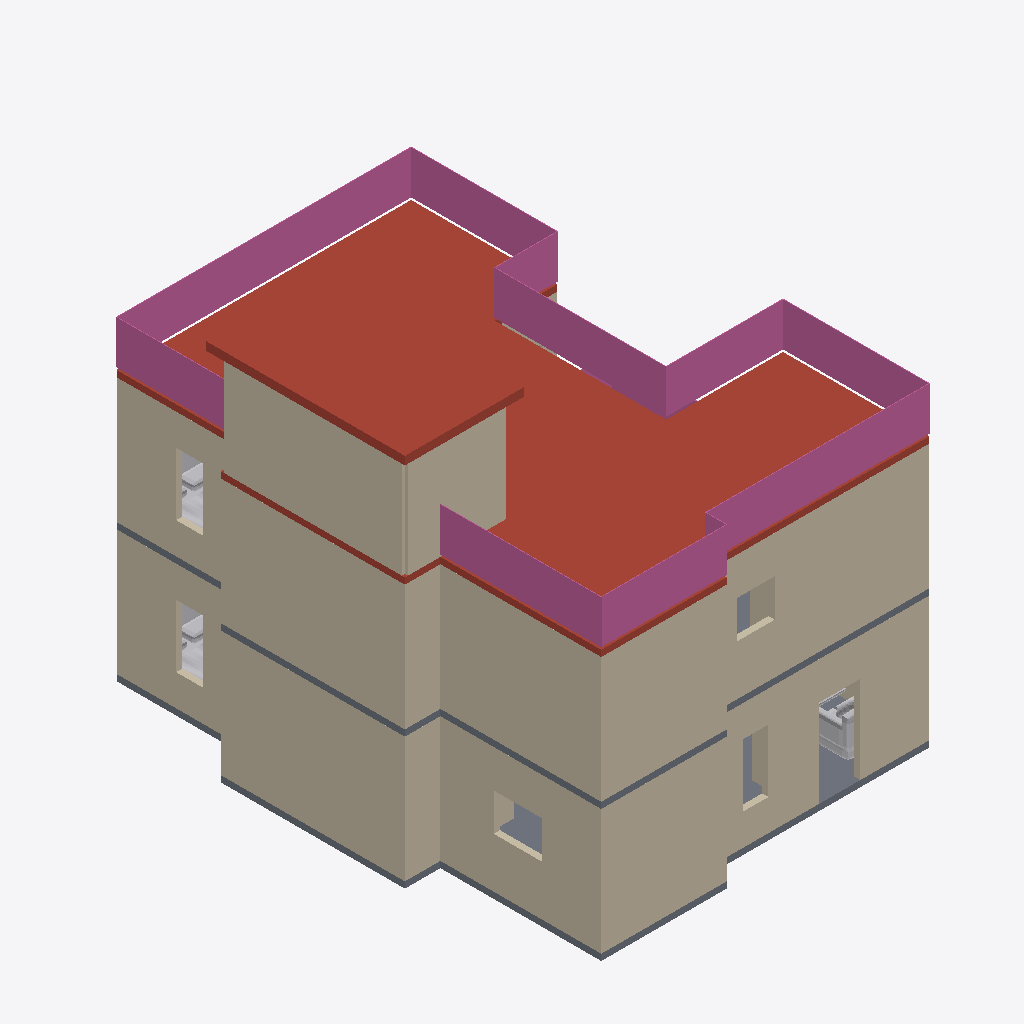
Isometric view of an IFC building model (IFC-SPF (STEP), schema IFC4, length unit millimetre), seen from the south-west, elements coloured by IFC class: 31 walls (beige), 4 other elements (light grey), 3 railings (pink), 2 roofs (red-brown), 2 slabs (grey).
Extent 9.4 m × 11.6 m × 9.2 m (x, y, z). Storeys (3): Ground floor at 0.00 m; First floor at 3.15 m; Roof terrace at 6.30 m. Elements (91): 64 IfcWall, 18 IfcFurnishingElement, 4 IfcSlab, 3 IfcRailing, 2 IfcStair.

HEADER;
FILE_DESCRIPTION(('ViewDefinition [DesignTransferView]','PRELIMINARY - ENGINEER TO REVIEW'),'2;1');
FILE_NAME('FloorForge.ifc','2026-09-06T00:00:00',('FloorForge'),('FloorForge'),'FloorForge 0.2','FloorForge','');
FILE_SCHEMA(('IFC4'));
ENDSEC;
DATA;
#12=IFCPROJECT('2a2_X_ZHvSyuOfiZys31j4',$,'Your Sketch — Terrace House','PRELIMINARY - ENGINEER TO REVIEW - NOT FOR CONSTRUCTION',$,$,$,(#6),#11);
#13=IFCSITE('0IND1MtDfK1AbQ2nKV0Yfj',$,'Unsurveyed plot',$,$,#3,$,$,.ELEMENT.,$,$,$,$,$);
#14=IFCBUILDING('3d_qio$hPPbRLetmFAJFuc',$,'Preliminary house',$,$,#3,$,$,.ELEMENT.,$,$,$);
#20=IFCBUILDINGSTOREY('0HSym5oLvSJeN0iAUrC7hc',$,'Ground floor',$,$,#19,$,$,.ELEMENT.,0.0);
#24=IFCBUILDINGSTOREY('3eXoXSnfLPdOwswA1vSL8S',$,'First floor',$,$,#23,$,$,.ELEMENT.,3150.0);
#28=IFCBUILDINGSTOREY('0oKyaDPXXNjQ_BekhUVQO0',$,'Roof terrace',$,$,#27,$,$,.ELEMENT.,6300.0);
#2036=IFCSLAB('2ywNHQ939VBfHe0ZOwFI97',$,'Roof / thickness assumption',$,$,#23,#2035,'ROOF-1',.ROOF.);
#2512=IFCRAILING('1jBZe$p6DQvvJlLBz$gUZo',$,'Exposed-edge guard',$,$,#27,#2511,'roof-guard-1',.GUARDRAIL.);
#2526=IFCSLAB('1dV70KrjLUcRHEOJwWOiAG',$,'Stair headhouse roof',$,$,#27,#2525,'assist-core-stair-1-headhouse-lid',.ROOF.);
#525=IFCWALL('2Ftxw1JubHE814MIqbJzu8',$,'wall-d60ac85b1a7d308583','Nominal wall; structural role unverified',$,#23,#524,'wall-d60ac85b1a7d308583',.NOTDEFINED.);
#45=IFCWALL('29eCWGhjjUQAXcy0psHjXn',$,'wall-4dd0aae4d0f13abde5','Nominal wall; structural role unverified',$,#19,#44,'wall-4dd0aae4d0f13abde5',.NOTDEFINED.);
#573=IFCWALL('1lYtt$$pHMaQC8$8YjmJLR',$,'wall-e324fafd27df50ffe0','Nominal wall; structural role unverified',$,#23,#572,'wall-e324fafd27df50ffe0',.NOTDEFINED.);
#93=IFCWALL('3CXPy2JIzPAh7d4yzru8uq',$,'wall-c0cef94833f800bf78','Nominal wall; structural role unverified',$,#19,#92,'wall-c0cef94833f800bf78',.NOTDEFINED.);
#1045=IFCWALL('25ynNkwCzUyw4Hoe2V3awY',$,'assist-core-stair-1-roof-wall-left','Nominal wall; structural role unverified',$,#27,#1044,'assist-core-stair-1-roof-wall-left',.NOTDEFINED.);
#109=IFCWALL('265jKWa9XISuFHw6JyNjbu',$,'wall-96ff10851c1bf821e1','Nominal wall; structural role unverified',$,#19,#108,'wall-96ff10851c1bf821e1',.NOTDEFINED.);
#845=IFCWALL('3ZciQLdXDO7eBJeA$YDZ3l',$,'wall-46450bc05e86d7dfa4','Nominal wall; structural role unverified',$,#23,#844,'wall-46450bc05e86d7dfa4',.NOTDEFINED.);
#589=IFCWALL('0v47QHNp1SYBCuFB55nfUc',$,'wall-b5126ece6da8bfb7ef','Nominal wall; structural role unverified',$,#23,#588,'wall-b5126ece6da8bfb7ef',.NOTDEFINED.);
#365=IFCWALL('1x8sqOuXHROeq1XramZYyv',$,'wall-515810cfc21a9f56c7','Nominal wall; structural role unverified',$,#19,#364,'wall-515810cfc21a9f56c7',.NOTDEFINED.);
#141=IFCWALL('2slR7JR0rJJACS_grr0wNV',$,'wall-4311f51273d3d81390','Nominal wall; structural role unverified',$,#19,#140,'wall-4311f51273d3d81390',.NOTDEFINED.);
#621=IFCWALL('22bR61XrTLlOrUouQmJXK3',$,'wall-edbc76618f3eaa23f9','Nominal wall; structural role unverified',$,#23,#620,'wall-edbc76618f3eaa23f9',.NOTDEFINED.);
#749=IFCWALL('3Ubl606vPPjOA0s1Cs3fUO',$,'wall-6b39c4a96d3d1b5e5d','Nominal wall; structural role unverified',$,#23,#748,'wall-6b39c4a96d3d1b5e5d',.NOTDEFINED.);
#269=IFCWALL('0YqS$ueNPIJPqgclakRVfZ',$,'wall-b75dc96622f473f463','Nominal wall; structural role unverified',$,#19,#268,'wall-b75dc96622f473f463',.NOTDEFINED.);
#1003=IFCWALL('3VO$QDQWPPDgpxXSLK_1XT',$,'assist-core-stair-1-roof-wall-front','Nominal wall; structural role unverified',$,#27,#1002,'assist-core-stair-1-roof-wall-front',.NOTDEFINED.);
#1909=IFCSLAB('1v9wu8f99G2AwTaXePbR7m',$,'Floor slab / thickness assumption',$,$,#19,#1908,'SL-0',.FLOOR.);
#2480=IFCRAILING('0iR7384qHPjBy3MFI9XMl2',$,'Exposed-edge guard',$,$,#27,#2479,'roof-guard-0',.GUARDRAIL.);
#1972=IFCSLAB('30sGG_WCzTRw5hv3$YP8CQ',$,'Floor slab / thickness assumption',$,$,#23,#1971,'SL-1',.FLOOR.);
#61=IFCWALL('2R7BQXv11My86V16jyCo5V',$,'wall-4398634d4957b5894c','Nominal wall; structural role unverified',$,#19,#60,'wall-4398634d4957b5894c',.NOTDEFINED.);
#541=IFCWALL('0yFiD95KbRbulT6UsML77_',$,'wall-344fdbe555744be72a','Nominal wall; structural role unverified',$,#23,#540,'wall-344fdbe555744be72a',.NOTDEFINED.);
#2635=IFCFURNISHINGELEMENT('20BFMyeavP0BHo5VoEDE7R',$,'Sofa','Authored furniture assembly',$,#19,#2634,'drawing/sofa');
#2717=IFCFURNISHINGELEMENT('3jo2ZAYbzKYwSGSN28ozlR',$,'Bed','Authored furniture assembly',$,#23,#2716,'upper-1-bed-rear-left/bed');
#2541=IFCFURNISHINGELEMENT('1n_l6RIOvGv8_waHpYoMJ$',$,'Bed','Authored furniture assembly',$,#19,#2540,'bed-rear-left/bed');
#349=IFCWALL('0H2F3GXCbSCQpNDiD0uq7v',$,'wall-c7518674a544cd6e14','Nominal wall; structural role unverified',$,#19,#348,'wall-c7518674a544cd6e14',.NOTDEFINED.);
#653=IFCWALL('229il77qHK2fOx8s8sDW2M',$,'wall-a11b6f3d829da94cdb','Nominal wall; structural role unverified',$,#23,#652,'wall-a11b6f3d829da94cdb',.NOTDEFINED.);
#829=IFCWALL('2D_HxbIqDRkQPe6hkBc9Z_',$,'wall-ff65b88c67b7d85e94','Nominal wall; structural role unverified',$,#23,#828,'wall-ff65b88c67b7d85e94',.NOTDEFINED.);
#77=IFCWALL('3cAzwD3h1OahxMTHrDUWcx',$,'wall-3508cdb263d645e1d9','Nominal wall; structural role unverified',$,#19,#76,'wall-3508cdb263d645e1d9',.NOTDEFINED.);
#173=IFCWALL('310UHgVaDNXg0KvOmqtQu$',$,'wall-4a963efcf298df4f0e','Nominal wall; structural role unverified',$,#19,#172,'wall-4a963efcf298df4f0e',.NOTDEFINED.);
#2466=IFCRAILING('1WAMa6fRrVS8euCqFoGkxv',$,'Exposed-edge guard',$,$,#23,#2465,'upper-1-veranda-guard-0',.GUARDRAIL.);
#989=IFCWALL('1fyGdimfPSeBzNRqdM7a1H',$,'wall-d037abc5e40964521a','Nominal wall; structural role unverified',$,#23,#988,'wall-d037abc5e40964521a',.NOTDEFINED.);
#509=IFCWALL('1XCG4dWfrHvQ7nbKGPAUFG',$,'wall-8e25a7ec5377f87f13','Nominal wall; structural role unverified',$,#19,#508,'wall-8e25a7ec5377f87f13',.NOTDEFINED.);
#957=IFCWALL('29zMzMbdXLeBwAwPYkGxdy',$,'wall-8570a44d54050d6563','Nominal wall; structural role unverified',$,#23,#956,'wall-8570a44d54050d6563',.NOTDEFINED.);
#717=IFCWALL('2ockyDC1DJSuKqOkH7GPYH',$,'wall-1af49454116615b9c7','Nominal wall; structural role unverified',$,#23,#716,'wall-1af49454116615b9c7',.NOTDEFINED.);
#189=IFCWALL('1vdN8gIoXJrB4u5L6esw0K',$,'wall-3f1017553fc545559e','Nominal wall; structural role unverified',$,#19,#188,'wall-3f1017553fc545559e',.NOTDEFINED.);
#557=IFCWALL('2G6HHvnQPMgBee8LWfghWl',$,'wall-5b0807f005bbd64bc8','Nominal wall; structural role unverified',$,#23,#556,'wall-5b0807f005bbd64bc8',.NOTDEFINED.);
#2652=IFCFURNISHINGELEMENT('3YHQW9QxzO6xYauwBWcZIm',$,'Coffee Table','Authored furniture assembly',$,#19,#2651,'drawing/coffee-table');
#205=IFCWALL('0YNlh7_sTHKRw0LM$qO695',$,'wall-4d4594e7b4ab0bc0ca','Nominal wall; structural role unverified',$,#19,#204,'wall-4d4594e7b4ab0bc0ca',.NOTDEFINED.);
#125=IFCWALL('0xgwRTEnrUdh7mrkdogt$j',$,'wall-937467ce5be1eb8a3e','Nominal wall; structural role unverified',$,#19,#124,'wall-937467ce5be1eb8a3e',.NOTDEFINED.);
#237=IFCWALL('1j8LawfvLTHxeEutZqI7$s',$,'wall-118ac41c5c6e094a99','Nominal wall; structural role unverified',$,#19,#236,'wall-118ac41c5c6e094a99',.NOTDEFINED.);
#973=IFCWALL('10krfLgvDQthdKTrQ$xUc8',$,'wall-729308aa4efaee1bb4','Nominal wall; structural role unverified',$,#23,#972,'wall-729308aa4efaee1bb4',.NOTDEFINED.);
ENDSEC;
